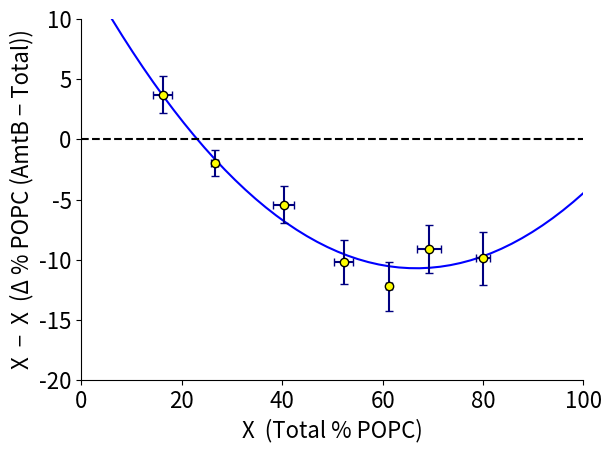

Generate this figure with matplotlib:
import numpy as np
import pylab
from scipy.optimize import curve_fit
from matplotlib import rcParams
import matplotlib.pyplot as plt
from matplotlib import rc
#rc('font',**{'family':'sans-serif','sans-serif':['Helvetica']})
import os

def make_pie_chart(inner, outer, savefile=None):
    fig = plt.figure(figsize=(1.0,1.0))
    ax = plt.gca()
    ax.set_position(pos=[0,0,1,1])
    size = 0.75

    outer_colors = ["slategray", "forestgreen"]
    inner_colors = ["darkslategray", "darkgreen"]

    ax.pie([outer, 1-outer], radius=1, colors=outer_colors,
           wedgeprops=dict(width=size, edgecolor='w'))

    ax.pie([inner, 1-inner], radius=size, colors=inner_colors,
           wedgeprops=dict(width=size, edgecolor='w'))

    ax.set(aspect="equal", title='')
    if savefile is not None:
        plt.savefig(savefile, transparent=True)
    #plt.tight_layout(h_pad=0.01, w_pad=0.01)
    #plt.show()


#def sigmoid(x, a, b, c, d):
    #y = d / (1.0 + np.exp(-a * (x - b))) + c
    #return y
def cube(x, a, b, c):
    y = a * x ** 2 + b * x + c  ##+ d * x**3 + e * x ** 4 + f * x ** 5
    return y

dir = "C:\\Users\\Michael Marty\\University of Arizona\\martylab - Documents\\Papers\\LXMS and ENDMS"

xdata = np.array([0.273571103, 0.427924, 0.521518472, 0.606904818, 0.721550878, 0.818676778, 0.169139,  # batch a, 20
                  0.264946629, 0.377567405, 0.499840175, 0.611320635, 0.691793579, 0.791046772, 0.135019464,  # batch b
                  0.257864562, 0.402562646, 0.545817, 0.620564076, 0.662262, 0.789596279, 0.18042874])  # batch c, 40, 80
ydata = np.array([0.014557637, 0.039132, 0.076345411, 0.093313905, 0.106628672, 0.076113749, -0.02814,  # batch a, 20
                  0.009392632, 0.075266738, 0.115078044, 0.134266394, 0.104007865, 0.128838869, -0.058457228,  # batch b
                  0.034923576, 0.048626812, 0.114883, 0.138451348, 0.062596, 0.09148421, -0.024295153])  # batch c, 40, 80
ydata *= -1

popt, pcov = curve_fit(cube, xdata, ydata)
print(popt)

x = np.linspace(0, 1, 50)
y = cube(x, *popt)

rcParams['font.size'] = 16
#rcParams['text.usetex'] = True


ax = xdata[:7]
bx = xdata[7:14]
cx = xdata[14:]
ay = ydata[:7]
by = ydata[7:14]
cy = ydata[14:]

xav = np.mean([ax, bx, cx], axis=0)*100
xerr = np.std([ax, bx, cx], axis=0)*100
yav = np.mean([ay, by, cy], axis=0)*100
yerr = np.std([ay, by, cy], axis=0)*100

print(xav)
print(yav)

if False:
    for i, x in enumerate(xav):
        v1 = int(x)
        v2 = int(x + yav[i])
        v1, v2 = v2, v1
        print(v1, v2)
        savepath = os.path.join(dir, str(v1) + "_" + str(v2) + ".png")
        make_pie_chart(v1/100., v2/100., savefile=savepath)
    exit()


#plt.plot(xdata[:7]*100, ydata[:7] * 100, 'o', color="navy", label='Rep. 1')
#plt.plot(xdata[7:14] * 100, ydata[7:14] * 100, 'o', color="royalblue", label='Rep. 2')
#plt.plot(xdata[14:]*100, ydata[14:] * 100, 'o', color="steelblue", label='Rep. 3')

plt.plot(x * 100, y * 100, color="b", label='Fit', linestyle="-")

plt.plot(x*100, y*0, color="k", linestyle="--")
plt.errorbar(xav, yav, yerr=yerr, xerr=xerr, color="navy", linestyle=" ", capsize = 3)
plt.plot(xav, yav, color="yellow", marker="o", linestyle=" ", markeredgecolor='k')


plt.ylim(-20, 10)
plt.xlim(0,100)
plt.xlabel('X  (Total % POPC)')
plt.ylabel('X  \u2212  X  (\u0394 % POPC (AmtB \u2212 Total))')


ax=plt.gca()
ax.spines['right'].set_visible(False)
ax.spines['top'].set_visible(False)

#plt.legend(loc='best')
plt.tight_layout()


savepath = os.path.join(dir, "GlobalFit3_HR")
if False:
    plt.savefig(savepath+".png", transparent=True, dpi=1200)
    plt.savefig(savepath+".pdf", transparent=True, dpi=1200)
plt.show()
